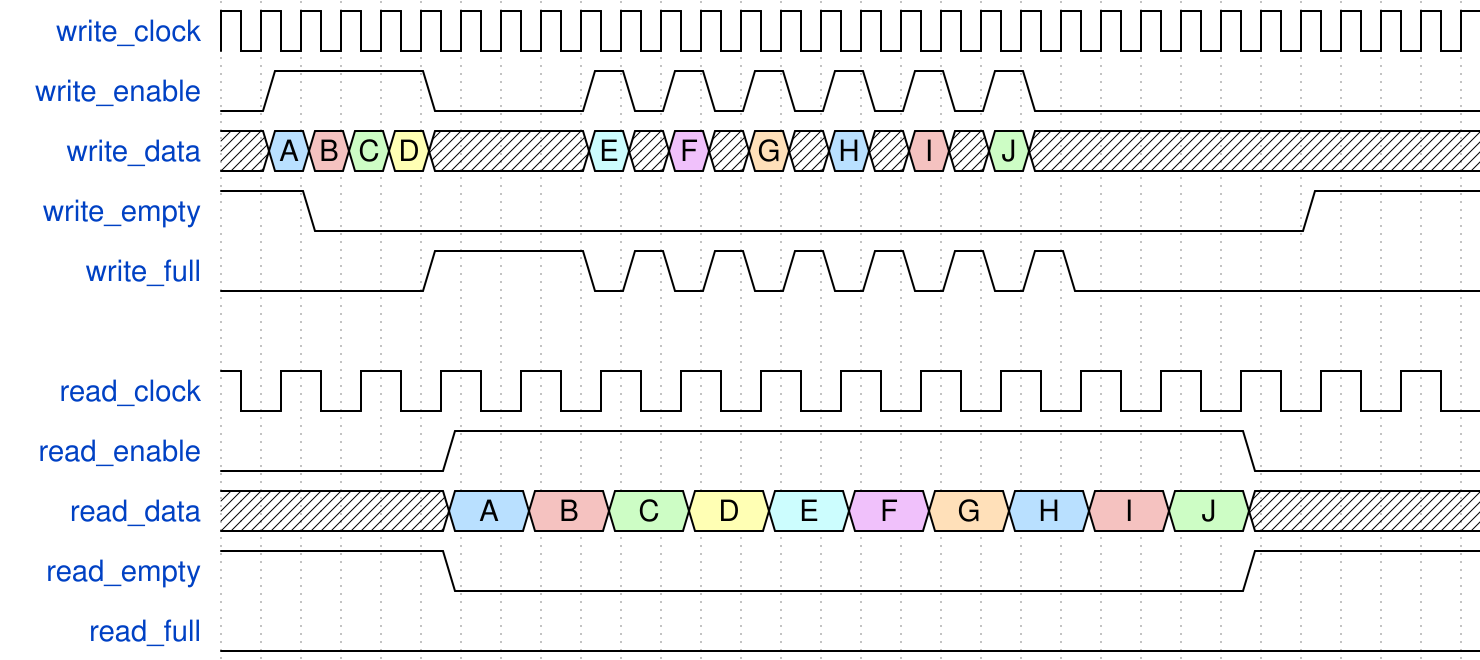

Write the WaveDrom specification (WaveJSON) that draws this timing diagram.

{"signal": [
  { "name": "write_clock",  "wave": "p..............................." },
  { "name": "write_enable", "wave": "01...0...101010101010..........." },
  { "name": "write_data",   "wave": "x5973x...6x8x4x5x9x7x...........", "data":"A B C D E F G H I J" },
  { "name": "write_empty",  "wave": "1.0........................1...." },
  { "name": "write_full",   "wave": "0....1...0101010101010.........." },
  {},
  { "name": "read_clock",   "wave": "p...............", "period": 2, "phase": 0.5 },
  { "name": "read_enable",  "wave": "0..1.........0..", "period": 2, "phase": 0.5 },
  { "name": "read_data",    "wave": "x..5973684597x..", "period": 2, "phase": 0.5, "data":"A B C D E F G H I J" },
  { "name": "read_empty",   "wave": "1..0.........1..", "period": 2, "phase": 0.5 },
  { "name": "read_full",    "wave": "0...............", "period": 2, "phase": 0.5 }
], "config":{
  "skin": "narrow",
  "hbounds":[0,31]
}}